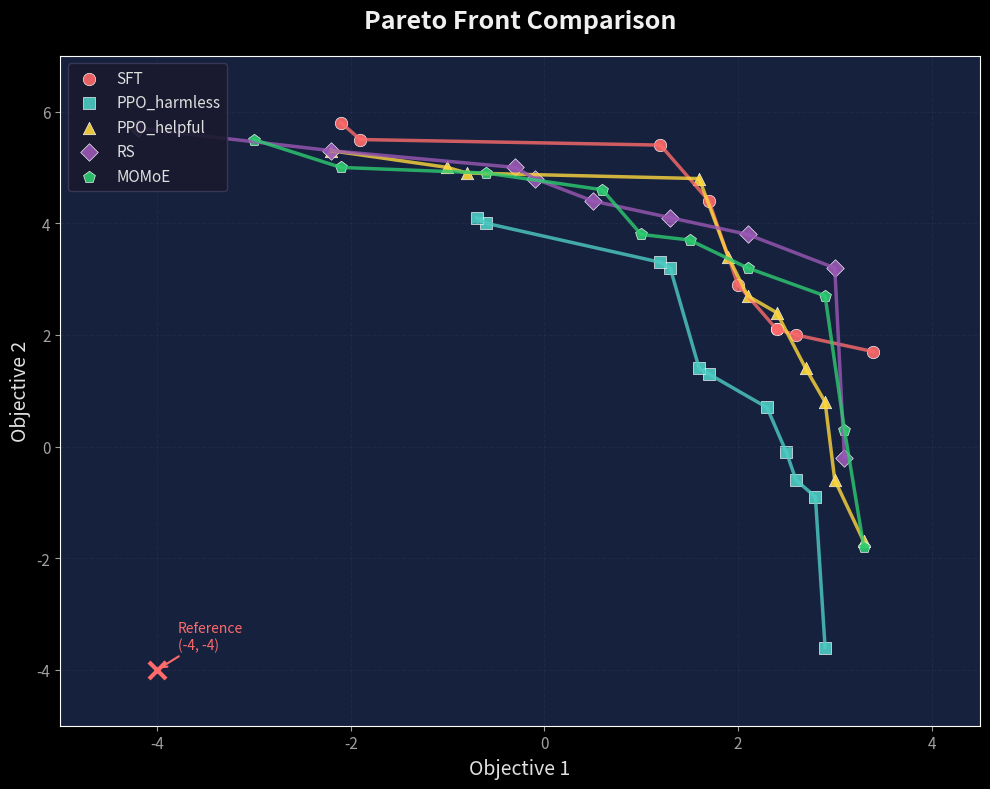

Recreate this plot in Python.
import matplotlib.pyplot as plt
import numpy as np

# Data for each method
data = {
    'SFT': np.array([
        [3.4, 1.7], [2.6, 2.0], [2.4, 2.1], [2.4, 2.1], [2.0, 2.9],
        [1.7, 4.4], [1.2, 5.4], [-1.9, 5.5], [-2.1, 5.8]
    ]),
    'PPO_harmless': np.array([
        [2.9, -3.6], [2.8, -0.9], [2.6, -0.6], [2.5, -0.1], [2.3, 0.7],
        [1.7, 1.3], [1.6, 1.4], [1.3, 3.2], [1.2, 3.3], [-0.6, 4.0], [-0.7, 4.1]
    ]),
    'PPO_helpful': np.array([
        [3.3, -1.7], [3.0, -0.6], [2.9, 0.8], [2.7, 1.4], [2.4, 2.4],
        [2.1, 2.7], [1.9, 3.4], [1.6, 4.8], [-0.8, 4.9], [-1.0, 5.0], [-2.2, 5.3]
    ]),
    'RS': np.array([
        [3.1, -0.2], [3.0, 3.2], [2.1, 3.8], [1.3, 4.1], [0.5, 4.4],
        [-0.1, 4.8], [-0.3, 5.0], [-2.2, 5.3], [-4.2, 5.7]
    ]),
    'MOMoE': np.array([
        [3.3, -1.8], [3.1, 0.3], [2.9, 2.7], [2.1, 3.2], [1.5, 3.7],
        [1.0, 3.8], [0.6, 4.6], [-0.6, 4.9], [-2.1, 5.0], [-3.0, 5.5]
    ])
}

# Colors for each method
colors = {
    'SFT': '#FF6B6B',
    'PPO_harmless': '#4ECDC4',
    'PPO_helpful': '#FFD93D',
    'RS': '#9B59B6',
    'MOMoE': '#2ECC71'
}

# Markers for each method
markers = {
    'SFT': 'o',
    'PPO_harmless': 's',
    'PPO_helpful': '^',
    'RS': 'D',
    'MOMoE': 'p'
}


def get_pareto_front(points):
    """
    Extract the Pareto front from a set of points.
    Assumes maximization of both objectives.
    """
    points = points.copy()
    # Sort by first objective (descending)
    sorted_indices = np.argsort(-points[:, 0])
    sorted_points = points[sorted_indices]
    
    pareto_front = [sorted_points[0]]
    max_y = sorted_points[0, 1]
    
    for point in sorted_points[1:]:
        if point[1] > max_y:
            pareto_front.append(point)
            max_y = point[1]
    
    return np.array(pareto_front)


# Create figure with dark background
plt.style.use('dark_background')
fig, ax = plt.subplots(figsize=(10, 8))

# Set background colors
fig.patch.set_facecolor('#1a1a2e')
ax.set_facecolor('#16213e')

# Plot each method
for method, points in data.items():
    # Get Pareto front
    pareto = get_pareto_front(points)
    
    # Plot all points
    ax.scatter(points[:, 0], points[:, 1], 
               c=colors[method], marker=markers[method], 
               s=80, label=method, alpha=0.9, edgecolors='white', linewidths=0.5)
    
    # Plot Pareto front line
    ax.plot(pareto[:, 0], pareto[:, 1], 
            c=colors[method], linewidth=2.5, alpha=0.8)

# Plot reference point
ref_point = (-4, -4)
ax.scatter(*ref_point, c='#ff6b6b', marker='x', s=150, linewidths=3, zorder=5)
ax.annotate('Reference\n(-4, -4)', ref_point, 
            textcoords="offset points", xytext=(15, 15),
            fontsize=10, color='#ff6b6b',
            arrowprops=dict(arrowstyle='->', color='#ff6b6b', lw=1.5))

# Grid
ax.grid(True, linestyle='--', alpha=0.3, color='#3a3a5a')

# Labels and title
ax.set_xlabel('Objective 1', fontsize=14, color='#e0e0e0')
ax.set_ylabel('Objective 2', fontsize=14, color='#e0e0e0')
ax.set_title('Pareto Front Comparison', fontsize=18, fontweight='bold', color='#f0f0f0', pad=20)

# Set axis limits
ax.set_xlim(-5, 4.5)
ax.set_ylim(-5, 7)

# Customize ticks
ax.tick_params(colors='#a0a0a0', labelsize=11)

# Legend
legend = ax.legend(loc='upper left', fontsize=11, framealpha=0.9,
                   facecolor='#1a1a2e', edgecolor='#3a3a5a')
for text in legend.get_texts():
    text.set_color('#e0e0e0')

# Adjust layout
plt.tight_layout()

# Save as SVG
plt.savefig('pareto_front_matplotlib.svg', format='svg', 
            facecolor=fig.get_facecolor(), edgecolor='none', dpi=150)

# Also save as PNG for preview
plt.savefig('pareto_front_matplotlib.png', format='png', 
            facecolor=fig.get_facecolor(), edgecolor='none', dpi=150)

plt.show()
print("Saved: pareto_front_matplotlib.svg and pareto_front_matplotlib.png")
